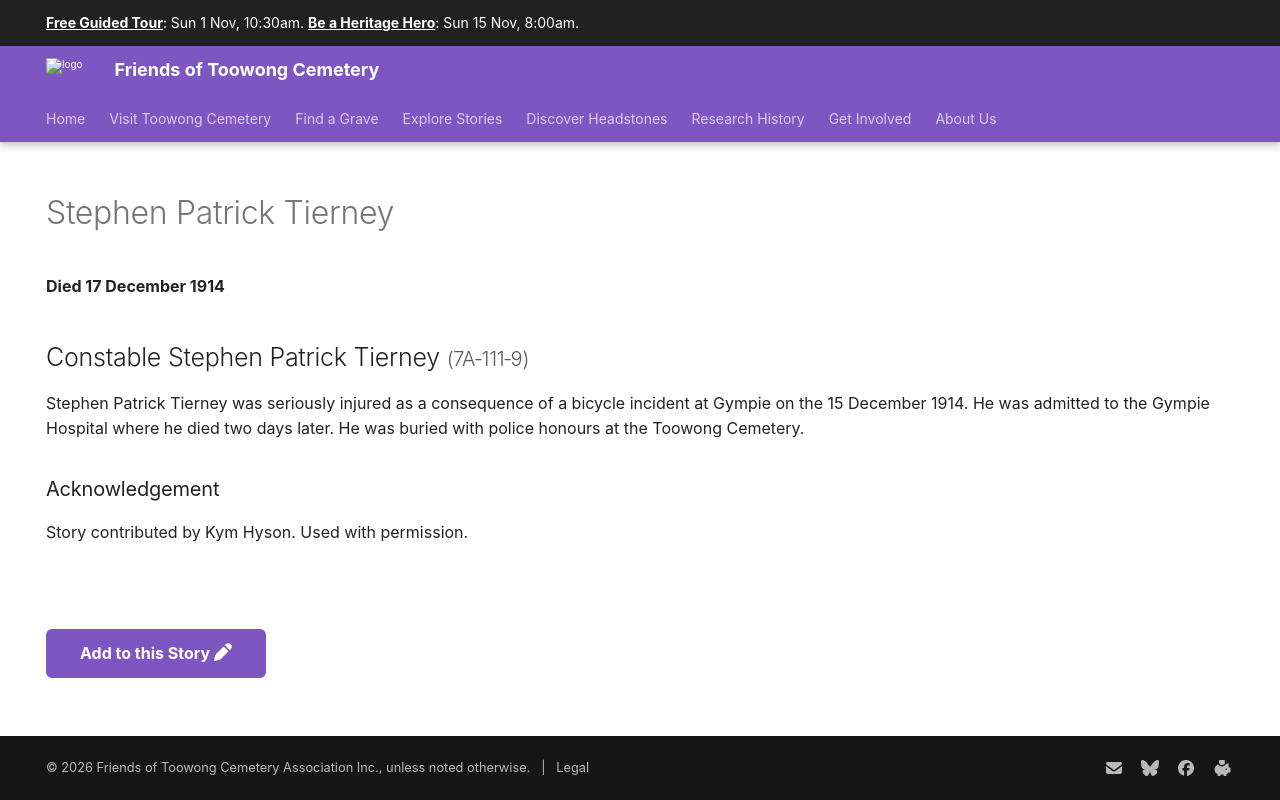

repository: 1871fotc/1871fotc.github.io · page: research/stephen-patrick-tierney/index.html · generator: mkdocs

---
hide:
  - toc
  - navigation 
---

# Stephen Patrick Tierney


**Died 17 December 1914**

## Constable Stephen Patrick Tierney <small>(7A‑111‑9)</small>

Stephen Patrick Tierney was seriously injured as a consequence of a bicycle incident at Gympie on the 15 December 1914. He was admitted to the Gympie Hospital where he died two days later. He was buried with police honours at the Toowong Cemetery.
 
### Acknowledgement

Story contributed by Kym Hyson. Used with permission.

--8<-- "snippets/add-to-this-story.md"
